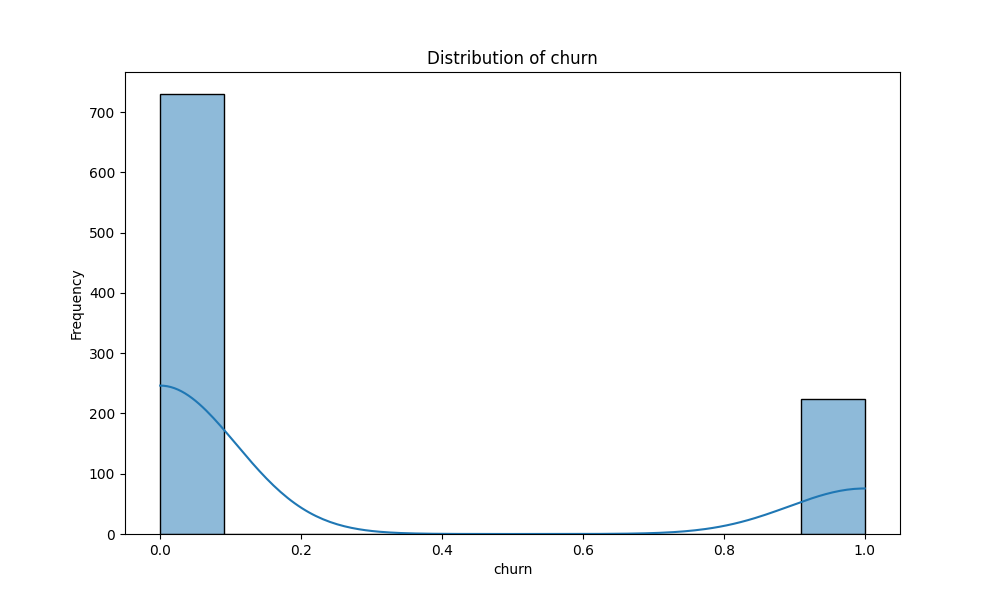

The table this chart was drawn from, first rows:
churn, proportion
0, 0.7652
1, 0.2348
